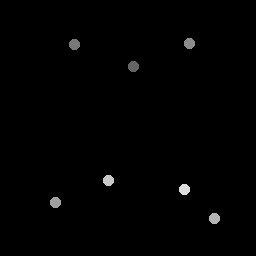

The data file committed next to this chart (first rows):
134.25, 66.75
74.75, 44.5
190.2, 44.25
56, 203
215, 219
109, 181
185, 190
